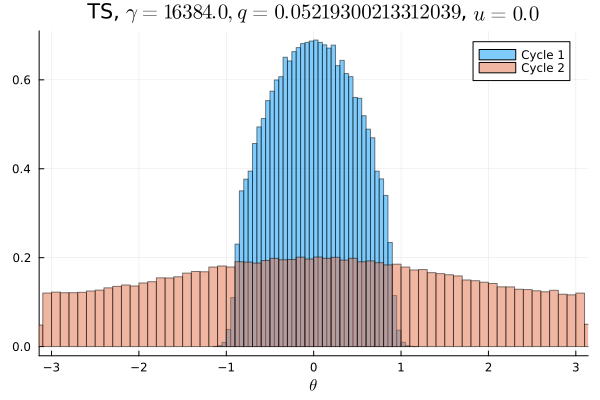

Values plotted in this chart, from the file beside it:
Cycle 1, Cycle 2
0.0, 0.007372
0.0, 0.007609
0.0, 0.007569
0.0, 0.007712
0.0, 0.007481
0.0, 0.007781
0.0, 0.007656
0.0, 0.007572
0.0, 0.007822
0.0, 0.007728
0.0, 0.008134
0.0, 0.0081
0.0, 0.008313
0.0, 0.008363
0.0, 0.008466
0.0, 0.0086
0.0, 0.008766
0.0, 0.008594
0.0, 0.008919
0.0, 0.009034
0.0, 0.009038
0.0, 0.009669
0.0, 0.009744
0.0, 0.009753
0.0, 0.009687
0.0, 0.0099
0.0, 0.0101
0.0, 0.01059
0.0, 0.01082
0.0, 0.01039
0.0, 0.01062
3.125e-6, 0.01135
7.8125e-5, 0.01126
0.00045, 0.01138
0.002506, 0.01132
0.008859, 0.01151
0.01888, 0.01194
0.02363, 0.01189
0.02524, 0.01195
0.02953, 0.01175
0.03139, 0.01205
0.03445, 0.01222
0.03629, 0.01242
0.03801, 0.01231
0.03968, 0.01248
0.04038, 0.01234
0.04172, 0.01217
0.04277, 0.01271
0.04278, 0.0124
0.04304, 0.01246
0.04338, 0.01264
0.04257, 0.01257
0.0426, 0.01259
0.04236, 0.01228
0.04007, 0.01282
0.03967, 0.01238
0.03822, 0.01214
0.03549, 0.01249
0.03487, 0.01194
0.03135, 0.01189
... 40 more rows
